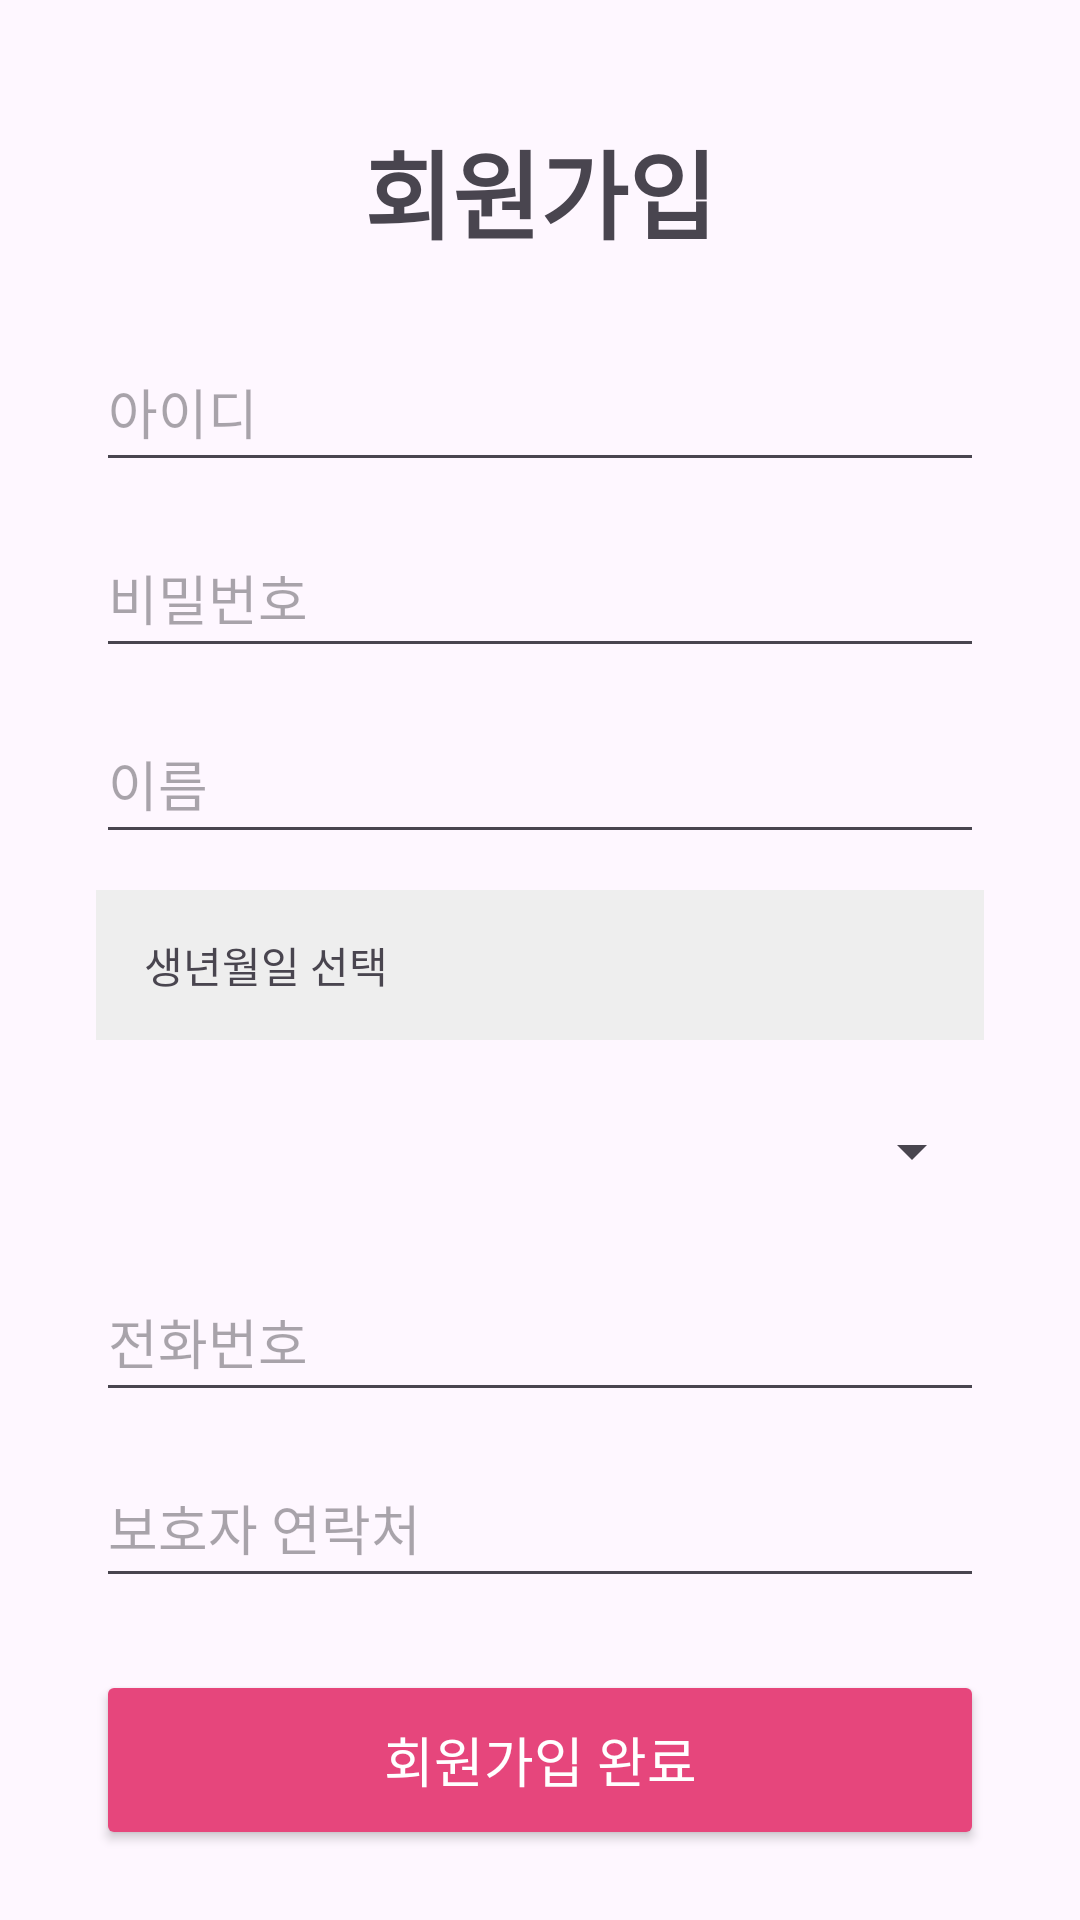

Here is an Android app screen rendered from its layout file. Give the layout XML and the strings, colors and styles it references.
<!-- AndroidManifest.xml: application theme Theme.Medimate -->
<!-- res/layout/activity_signup.xml -->
<?xml version="1.0" encoding="utf-8"?>
<androidx.constraintlayout.widget.ConstraintLayout xmlns:android="http://schemas.android.com/apk/res/android"
    xmlns:app="http://schemas.android.com/apk/res-auto"
    xmlns:tools="http://schemas.android.com/tools"
    android:id="@+id/signup"
    android:layout_width="match_parent"
    android:layout_height="match_parent"
    tools:context=".SignUpActivity">

    <TextView
        android:id="@+id/txtTitle"
        android:layout_width="wrap_content"
        android:layout_height="wrap_content"
        android:text="회원가입"
        android:textSize="32sp"
        android:textStyle="bold"
        app:layout_constraintTop_toTopOf="parent"
        app:layout_constraintStart_toStartOf="parent"
        app:layout_constraintEnd_toEndOf="parent"
        android:layout_marginTop="40dp" />

    <EditText
        android:id="@+id/etLoginId"
        android:layout_width="0dp"
        android:layout_height="50dp"
        android:hint="아이디"
        android:inputType="text"
        app:layout_constraintTop_toBottomOf="@id/txtTitle"
        app:layout_constraintStart_toStartOf="parent"
        app:layout_constraintEnd_toEndOf="parent"
        android:layout_marginTop="24dp"
        android:layout_marginHorizontal="32dp" />

    <EditText
        android:id="@+id/etPassword"
        android:layout_width="0dp"
        android:layout_height="50dp"
        android:hint="비밀번호"
        android:inputType="textPassword"
        app:layout_constraintTop_toBottomOf="@id/etLoginId"
        app:layout_constraintStart_toStartOf="parent"
        app:layout_constraintEnd_toEndOf="parent"
        android:layout_marginTop="12dp"
        android:layout_marginHorizontal="32dp" />

    <EditText
        android:id="@+id/etName"
        android:layout_width="0dp"
        android:layout_height="50dp"
        android:hint="이름"
        android:inputType="textPersonName"
        app:layout_constraintTop_toBottomOf="@id/etPassword"
        app:layout_constraintStart_toStartOf="parent"
        app:layout_constraintEnd_toEndOf="parent"
        android:layout_marginTop="12dp"
        android:layout_marginHorizontal="32dp" />

    <TextView
        android:id="@+id/tvBirthDate"
        android:layout_width="0dp"
        android:layout_height="50dp"
        android:background="#EEEEEE"
        android:gravity="center_vertical"
        android:paddingStart="16dp"
        android:text="생년월일 선택"
        app:layout_constraintTop_toBottomOf="@id/etName"
        app:layout_constraintStart_toStartOf="parent"
        app:layout_constraintEnd_toEndOf="parent"
        android:layout_marginTop="12dp"
        android:layout_marginHorizontal="32dp" />

    <Spinner
        android:id="@+id/spGender"
        android:layout_width="0dp"
        android:layout_height="50dp"
        app:layout_constraintTop_toBottomOf="@id/tvBirthDate"
        app:layout_constraintStart_toStartOf="parent"
        app:layout_constraintEnd_toEndOf="parent"
        android:layout_marginTop="12dp"
        android:layout_marginHorizontal="32dp" />

    <EditText
        android:id="@+id/etPhone"
        android:layout_width="0dp"
        android:layout_height="50dp"
        android:hint="전화번호"
        android:inputType="phone"
        app:layout_constraintTop_toBottomOf="@id/spGender"
        app:layout_constraintStart_toStartOf="parent"
        app:layout_constraintEnd_toEndOf="parent"
        android:layout_marginTop="12dp"
        android:layout_marginHorizontal="32dp" />

    <EditText
        android:id="@+id/etGuardianPhone"
        android:layout_width="0dp"
        android:layout_height="50dp"
        android:hint="보호자 연락처"
        android:inputType="phone"
        app:layout_constraintTop_toBottomOf="@id/etPhone"
        app:layout_constraintStart_toStartOf="parent"
        app:layout_constraintEnd_toEndOf="parent"
        android:layout_marginTop="12dp"
        android:layout_marginHorizontal="32dp" />

    <Button
        android:id="@+id/btnSignUp"
        android:layout_width="0dp"
        android:layout_height="60dp"
        android:text="회원가입 완료"
        android:textColor="#FFFFFF"
        android:textSize="18sp"
        android:backgroundTint="#E6467C"
        app:layout_constraintTop_toBottomOf="@id/etGuardianPhone"
        app:layout_constraintStart_toStartOf="parent"
        app:layout_constraintEnd_toEndOf="parent"
        android:layout_marginTop="24dp"
        android:layout_marginHorizontal="32dp" />

</androidx.constraintlayout.widget.ConstraintLayout>
<!-- resources referenced by this layout -->
<resources>
  <style name="Theme.Medimate" parent="Base.Theme.Medimate" />
  <style name="Base.Theme.Medimate" parent="Theme.Material3.DayNight.NoActionBar">
          
          
      </style>
</resources>
